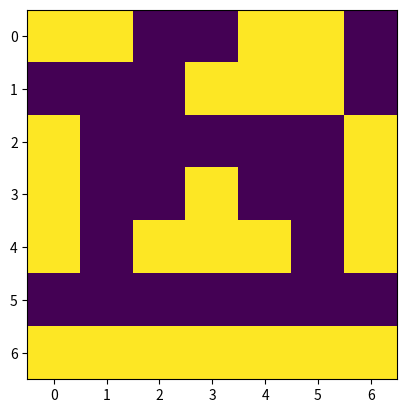
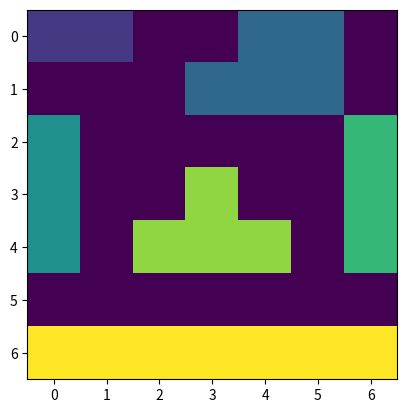

Generate these figures, in order, with matplotlib:
import numpy as np
import matplotlib.pyplot as plt

label = 1
connectivity = 4
image = np.array([[1, 1, 0, 0, 1, 1, 0],
                  [0, 0, 0, 1, 1, 1, 0],
                  [1, 0, 0, 0, 0, 0, 1],
                  [1, 0, 0, 1, 0, 0, 1],
                  [1, 0, 1, 1, 1, 0, 1],
                  [0, 0, 0, 0, 0, 0, 0],
                  [1, 1, 1, 1, 1, 1, 1]])
im_w = image.shape[0]
im_h = image.shape[1]


def label_image():
    global image, label
    plot(image)
    for i in range(im_w):
        for j in range(im_h):
            if image[i, j] == 1:
                label += 1
            label_connected(i, j)
            # New unlabeled cluster

    # Shift labels to start at 1
    image = image - 1
    image[image < 0] = 0

    return image


def label_connected(i, j):
    pixel_needs_labeling = image[i, j] == 1
    if pixel_needs_labeling:
        # print('x: ' + str(i) + ' y: '  + str(j) + ' label: ' + str(label))
        image[i, j] = label
        for neighbors in connected_mask():
            x_i = i + neighbors[0]
            x_j = j + neighbors[1]
            location_within_image = (x_i >= 0 and x_j >= 0) and (x_i < (im_w) and x_j < (im_h))
            if location_within_image:
                # print('x_i: ' + str(x_i) + ' y_i: '  + str(x_j) + ' label_i: ' + str(label))
                label_connected(x_i, x_j)


def connected_mask():
    if connectivity == 4:
        conn_mask = [[-1, 0], [0, -1], [1, 0], [0, 1]]
    else:
        conn_mask = list()
        for i in [-1, 1]:
            for j in [-1, 1]:
                conn_mask.append([i, j])
    return conn_mask


def plot(img):
    plt.figure()
    plt.imshow(img)


if __name__ == '__main__':
    labeled_image = np.array([[1, 1, 0, 0, 2, 2, 0],
                              [0, 0, 0, 2, 2, 2, 0],
                              [3, 0, 0, 0, 0, 0, 4],
                              [3, 0, 0, 5, 0, 0, 4],
                              [3, 0, 5, 5, 5, 0, 4],
                              [0, 0, 0, 0, 0, 0, 0],
                              [6, 6, 6, 6, 6, 6, 6]])

    label_image()
    plot(image)
    plt.show()
    assert (image == labeled_image).all(), 'Image labeled incorrectly'
    print('Done')
